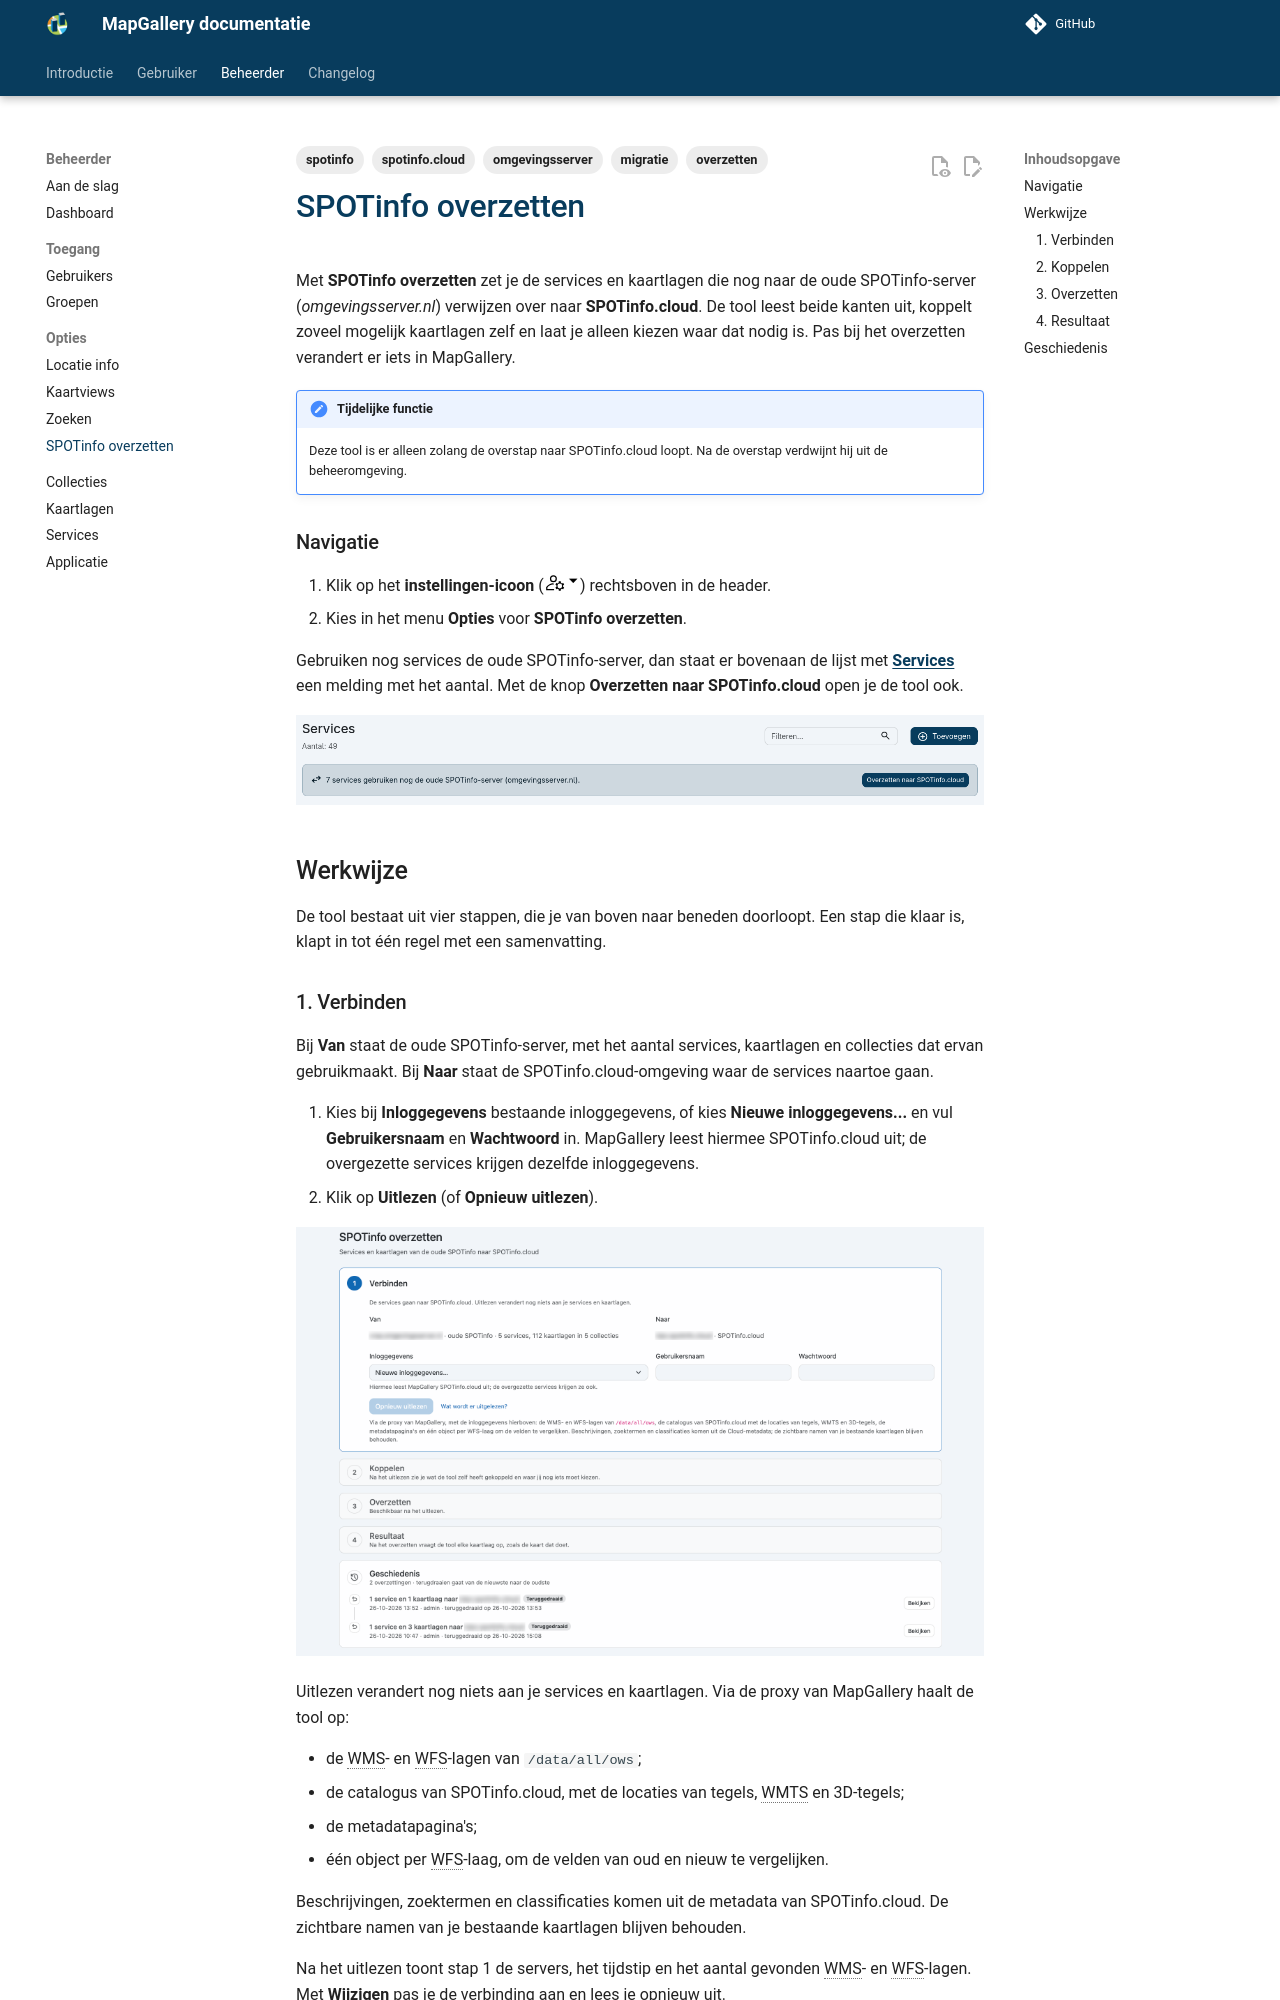

repository: mapgallery/documentation · page: develop/admin/options/spotinfo/index.html · generator: mkdocs

---
title: "SPOTinfo overzetten"
description: "Services en kaartlagen van de oude SPOTinfo naar SPOTinfo.cloud overzetten"
tags: [ spotinfo, spotinfo.cloud, omgevingsserver, migratie, overzetten ]
---

Met **SPOTinfo overzetten** zet je de services en kaartlagen die nog naar de oude SPOTinfo-server
(_omgevingsserver.nl_) verwijzen over naar **SPOTinfo.cloud**. De tool leest beide kanten uit, koppelt zoveel mogelijk
kaartlagen zelf en laat je alleen kiezen waar dat nodig is. Pas bij het overzetten verandert er iets in MapGallery.

!!! note "Tijdelijke functie"
    Deze tool is er alleen zolang de overstap naar SPOTinfo.cloud loopt. Na de overstap verdwijnt hij uit de
    beheeromgeving.

### Navigatie

1. Klik op het **instellingen-icoon** (![button](/assets/svg/software-27.svg "button")) rechtsboven in de header.
2. Kies in het menu **Opties** voor **SPOTinfo overzetten**.

Gebruiken nog services de oude SPOTinfo-server, dan staat er bovenaan de lijst met [**Services**](../../services/) een
melding met het aantal. Met de knop **Overzetten naar SPOTinfo.cloud** open je de tool ook.

![Melding op de lijst met services](_spotinfo-services-melding.png)

## Werkwijze

De tool bestaat uit vier stappen, die je van boven naar beneden doorloopt. Een stap die klaar is, klapt in tot één
regel met een samenvatting.

### 1. Verbinden

Bij **Van** staat de oude SPOTinfo-server, met het aantal services, kaartlagen en collecties dat ervan gebruikmaakt. Bij
**Naar** staat de SPOTinfo.cloud-omgeving waar de services naartoe gaan.

1. Kies bij **Inloggegevens** bestaande inloggegevens, of kies **Nieuwe inloggegevens...** en vul **Gebruikersnaam**
   en **Wachtwoord** in. MapGallery leest hiermee SPOTinfo.cloud uit; de overgezette services krijgen dezelfde
   inloggegevens.
2. Klik op **Uitlezen** (of **Opnieuw uitlezen**).

![Stap 1: Verbinden](_spotinfo-verbinden.png)

Uitlezen verandert nog niets aan je services en kaartlagen. Via de proxy van MapGallery haalt de tool op:

* de WMS- en WFS-lagen van `/data/all/ows`;
* de catalogus van SPOTinfo.cloud, met de locaties van tegels, WMTS en 3D-tegels;
* de metadatapagina's;
* één object per WFS-laag, om de velden van oud en nieuw te vergelijken.

Beschrijvingen, zoektermen en classificaties komen uit de metadata van SPOTinfo.cloud. De zichtbare namen van je
bestaande kaartlagen blijven behouden.

Na het uitlezen toont stap 1 de servers, het tijdstip en het aantal gevonden WMS- en WFS-lagen. Met **Wijzigen** pas je
de verbinding aan en lees je opnieuw uit.
